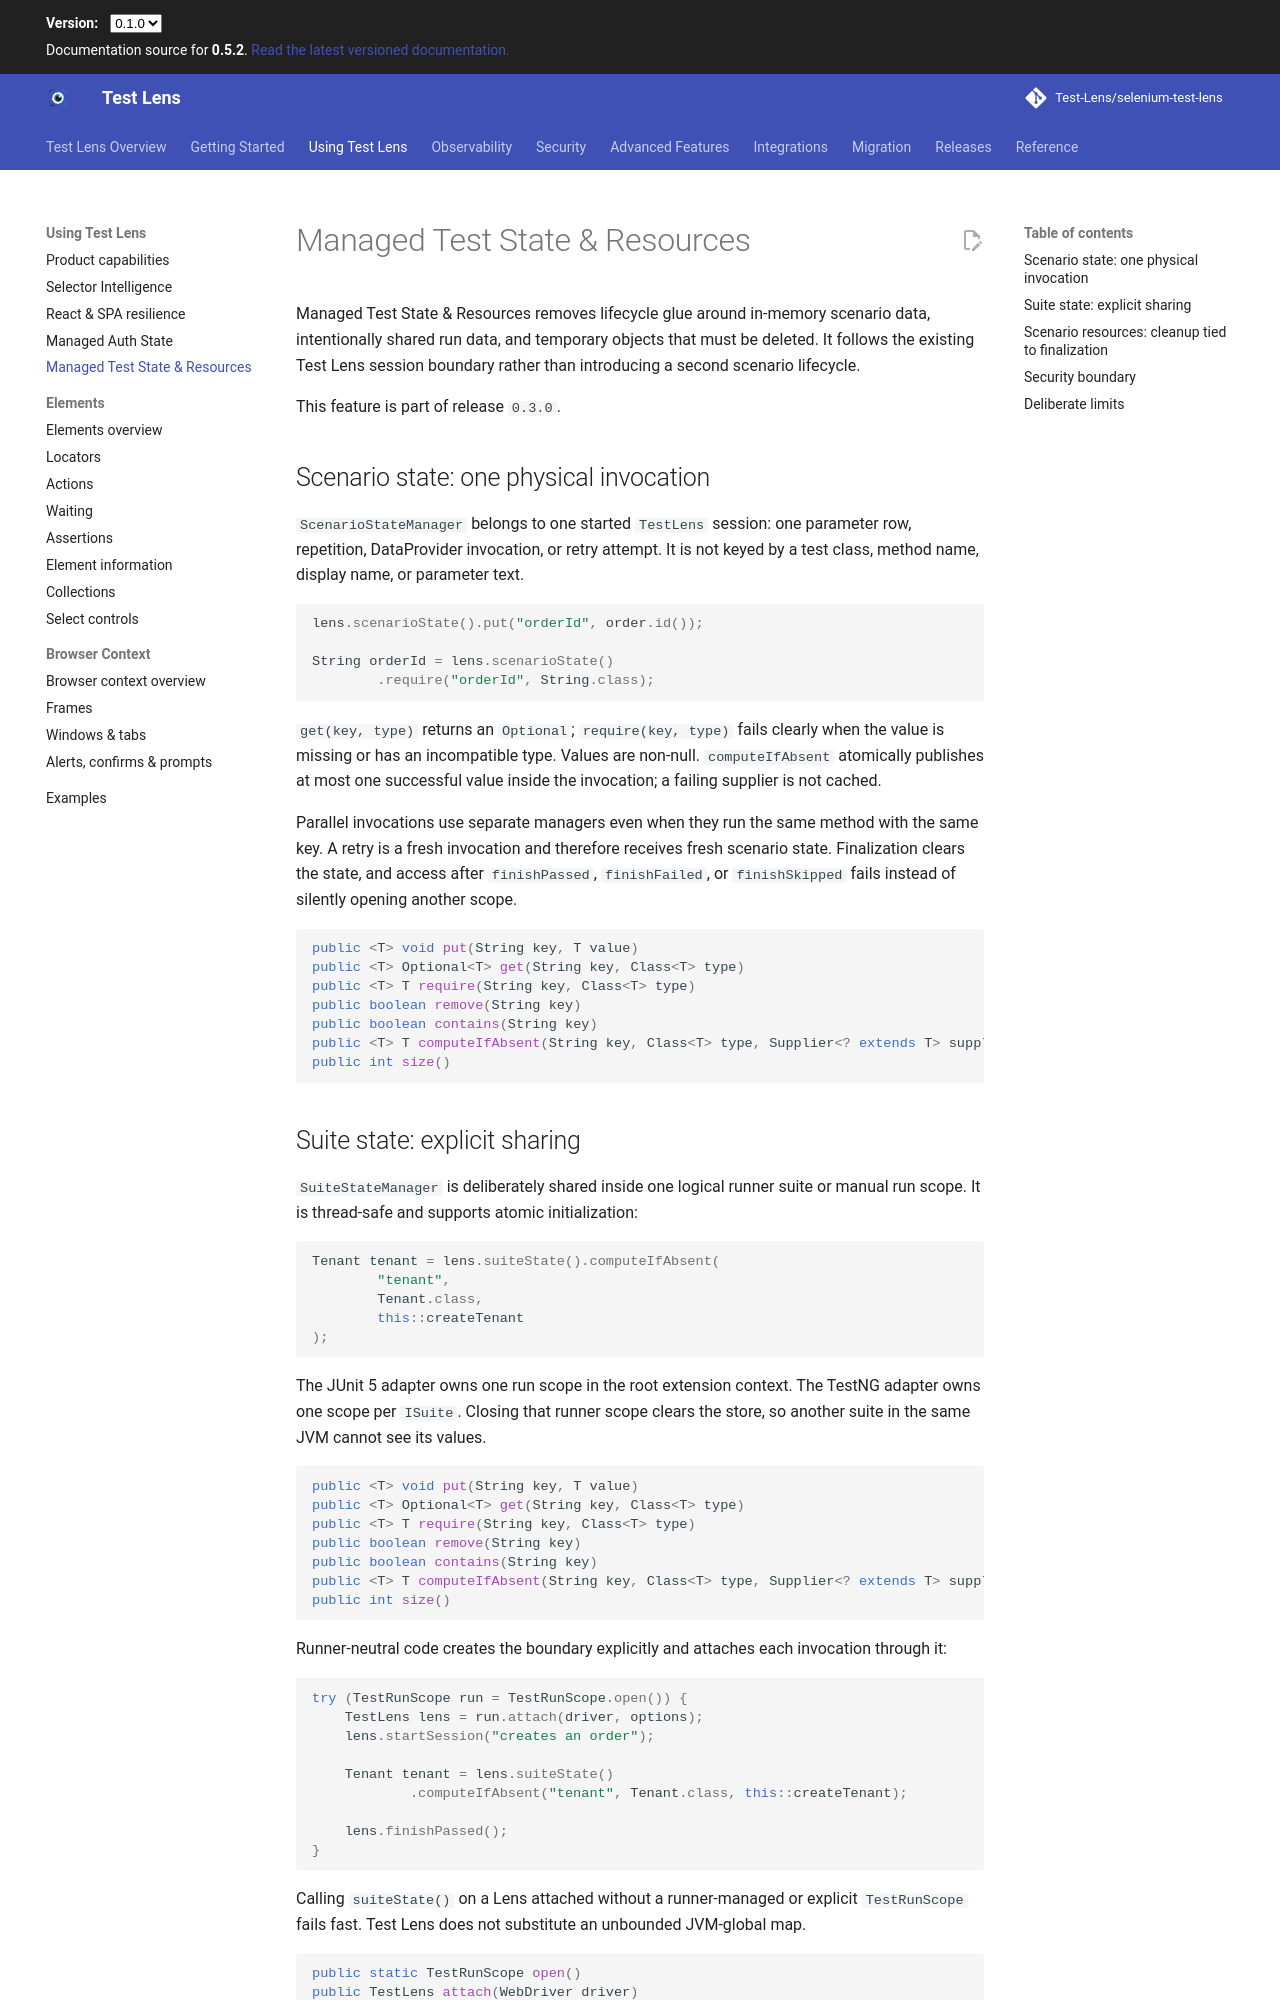

repository: Test-Lens/selenium-test-lens · page: dev/features/managed-test-state/index.html · generator: mkdocs

# Managed Test State & Resources

Managed Test State & Resources removes lifecycle glue around in-memory scenario data, intentionally shared run data, and temporary objects that must be deleted. It follows the existing Test Lens session boundary rather than introducing a second scenario lifecycle.

This feature is part of release `0.3.0`.

## Scenario state: one physical invocation

`ScenarioStateManager` belongs to one started `TestLens` session: one parameter row, repetition, DataProvider invocation, or retry attempt. It is not keyed by a test class, method name, display name, or parameter text.

```java
lens.scenarioState().put("orderId", order.id());

String orderId = lens.scenarioState()
        .require("orderId", String.class);
```

`get(key, type)` returns an `Optional`; `require(key, type)` fails clearly when the value is missing or has an incompatible type. Values are non-null. `computeIfAbsent` atomically publishes at most one successful value inside the invocation; a failing supplier is not cached.

Parallel invocations use separate managers even when they run the same method with the same key. A retry is a fresh invocation and therefore receives fresh scenario state. Finalization clears the state, and access after `finishPassed`, `finishFailed`, or `finishSkipped` fails instead of silently opening another scope.

<!-- API SIGNATURES: io.github.testlens.ScenarioStateManager -->
```java
public <T> void put(String key, T value)
public <T> Optional<T> get(String key, Class<T> type)
public <T> T require(String key, Class<T> type)
public boolean remove(String key)
public boolean contains(String key)
public <T> T computeIfAbsent(String key, Class<T> type, Supplier<? extends T> supplier)
public int size()
```

## Suite state: explicit sharing

`SuiteStateManager` is deliberately shared inside one logical runner suite or manual run scope. It is thread-safe and supports atomic initialization:

```java
Tenant tenant = lens.suiteState().computeIfAbsent(
        "tenant",
        Tenant.class,
        this::createTenant
);
```

The JUnit 5 adapter owns one run scope in the root extension context. The TestNG adapter owns one scope per `ISuite`. Closing that runner scope clears the store, so another suite in the same JVM cannot see its values.

<!-- API SIGNATURES: io.github.testlens.SuiteStateManager -->
```java
public <T> void put(String key, T value)
public <T> Optional<T> get(String key, Class<T> type)
public <T> T require(String key, Class<T> type)
public boolean remove(String key)
public boolean contains(String key)
public <T> T computeIfAbsent(String key, Class<T> type, Supplier<? extends T> supplier)
public int size()
```

Runner-neutral code creates the boundary explicitly and attaches each invocation through it:

```java
try (TestRunScope run = TestRunScope.open()) {
    TestLens lens = run.attach(driver, options);
    lens.startSession("creates an order");

    Tenant tenant = lens.suiteState()
            .computeIfAbsent("tenant", Tenant.class, this::createTenant);

    lens.finishPassed();
}
```

Calling `suiteState()` on a Lens attached without a runner-managed or explicit `TestRunScope` fails fast. Test Lens does not substitute an unbounded JVM-global map.

<!-- API SIGNATURES: io.github.testlens.TestRunScope -->
```java
public static TestRunScope open()
public TestLens attach(WebDriver driver)
public TestLens attach(WebDriver driver, TestLensOptions options)
public SuiteStateManager suiteState()
public void close()
```
